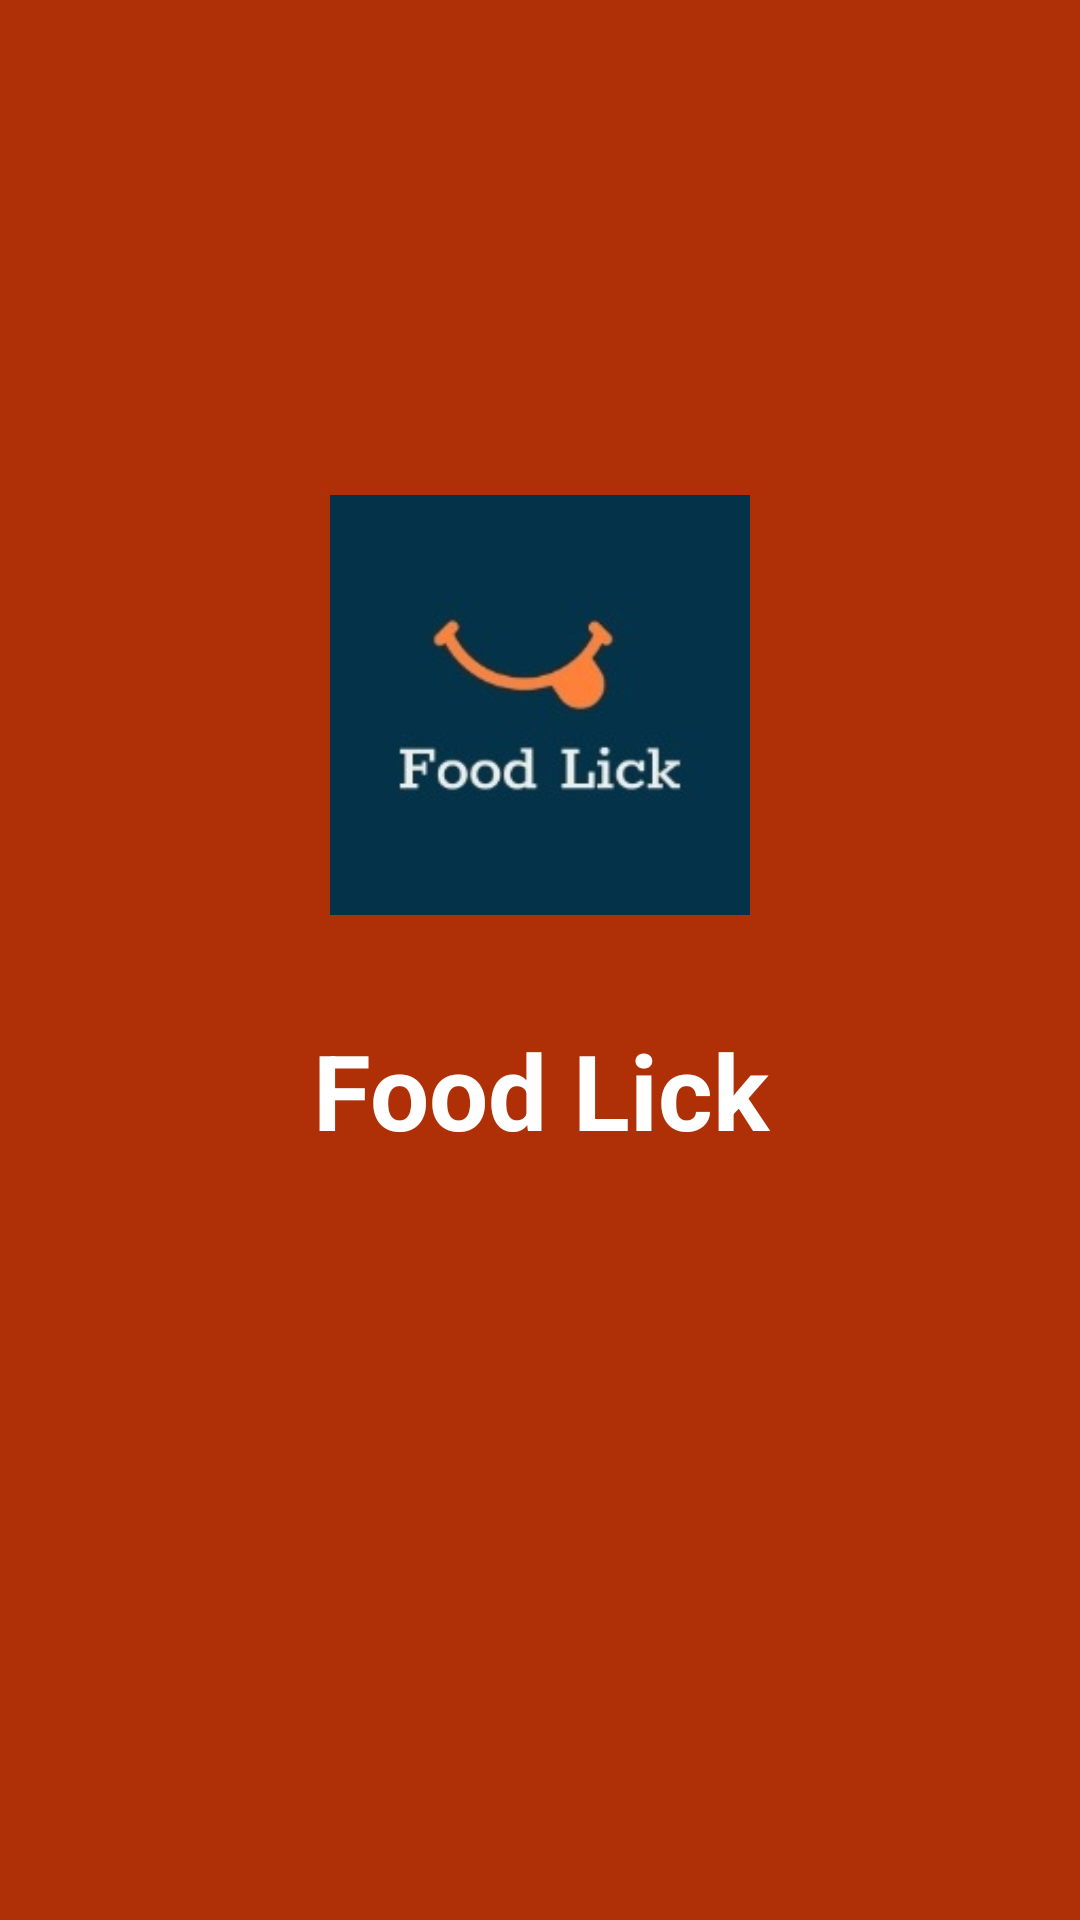

This screen was rendered from an Android layout file. Write that file and the resources it references.
<!-- AndroidManifest.xml: application theme Theme.FoodLick -->
<!-- res/layout/activity_splash.xml -->
<?xml version="1.0" encoding="utf-8"?>
<RelativeLayout xmlns:android="http://schemas.android.com/apk/res/android"
    xmlns:app="http://schemas.android.com/apk/res-auto"
    xmlns:tools="http://schemas.android.com/tools"
    android:layout_width="match_parent"
    android:layout_height="match_parent"
    android:background="@color/orange_dark"
    tools:context=".activity.SplashActivity">


    <ImageView
        android:id="@+id/imgAppIcon"
        android:layout_width="150dp"
        android:layout_height="150dp"
        android:layout_centerHorizontal="true"
        android:layout_marginTop="160dp"
        android:padding="5dp"
        android:src="@drawable/logo"
      />

    <TextView
        android:id="@+id/txtFoodZest"
        android:layout_width="290dp"
        android:layout_height="wrap_content"
        android:layout_below="@id/imgAppIcon"
        android:layout_marginTop="25dp"
        android:layout_centerHorizontal="true"
        android:padding="5dp"
        android:text="@string/food_lick"
        android:textAlignment="center"
        android:textColor="@color/white"
        android:textSize="35sp"
        android:textStyle="bold" />

</RelativeLayout>
<!-- resources referenced by this layout -->
<resources>
  <color name="orange_dark">#AF2F07</color>
  <color name="white">#FFFFFFFF</color>
  <!-- drawable logo: png bitmap (drawable, 9696 bytes) -->
  <string name="food_lick">Food Lick</string>
  <style name="Theme.FoodLick" parent="Theme.AppCompat.DayNight.NoActionBar">
          
          <item name="colorPrimary">@color/orange_bright</item>
          <item name="colorPrimaryVariant">@color/orange_dark</item>
          <item name="colorOnPrimary">@color/white</item>
          
          <item name="colorSecondary">@color/teal_200</item>
          <item name="colorSecondaryVariant">@color/teal_700</item>
          <item name="colorOnSecondary">@color/black</item>
          
          <item name="android:statusBarColor" tools:targetApi="l">?attr/colorPrimaryVariant</item>
          
      </style>
  <color name="orange_bright">#ff5722</color>
  <color name="teal_200">#FF03DAC5</color>
  <color name="teal_700">#FF018786</color>
  <color name="black">#FF000000</color>
</resources>
